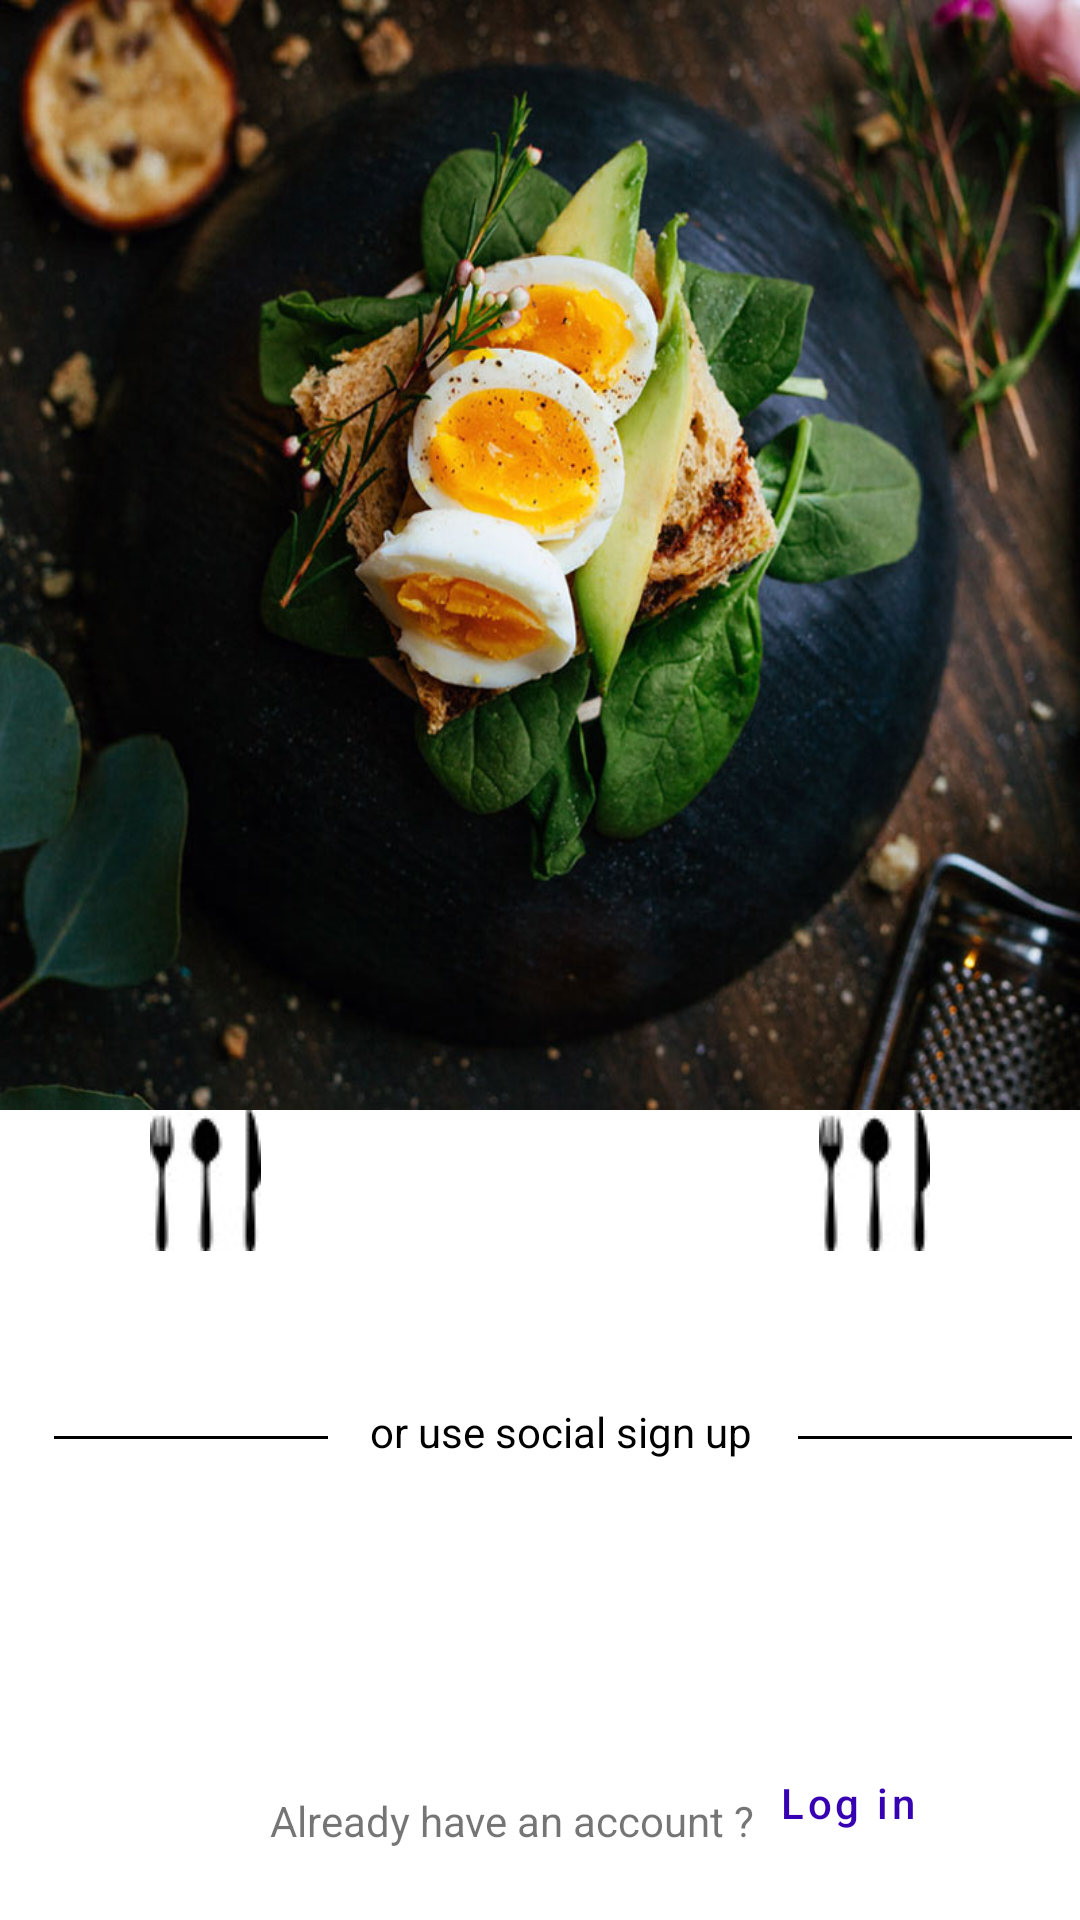

Produce the Android XML layout that renders to this screen, including the resource entries it uses.
<!-- AndroidManifest.xml: application theme Theme.Healthfy -->
<!-- res/layout/activity_main.xml -->
<?xml version="1.0" encoding="utf-8"?>
<androidx.constraintlayout.widget.ConstraintLayout xmlns:android="http://schemas.android.com/apk/res/android"
    xmlns:app="http://schemas.android.com/apk/res-auto"
    xmlns:tools="http://schemas.android.com/tools"
    android:layout_width="match_parent"
    android:layout_height="match_parent"
    android:fillViewport="true"
    tools:context=".MainActivity">

    <ImageView
        android:id="@+id/eggimage"
        android:layout_width="match_parent"
        android:layout_height="370dp"
        android:scaleType="center"
        android:background="@drawable/egg"
        android:foreground="@drawable/gradient_shape"
        app:layout_constraintTop_toTopOf="parent"
        app:layout_constraintLeft_toLeftOf="parent"
        />
    <ImageView
        android:layout_width="wrap_content"
        android:layout_height="wrap_content"
        android:src="@drawable/forkspoon"
        app:layout_constraintTop_toBottomOf="@id/eggimage"
        app:layout_constraintLeft_toLeftOf="parent"
        android:layout_marginStart="50dp"
        />
    <ImageView
        android:layout_width="wrap_content"
        android:layout_height="wrap_content"
        android:src="@drawable/forkspoon"
        app:layout_constraintTop_toBottomOf="@id/eggimage"
        app:layout_constraintRight_toRightOf="parent"
        android:layout_marginEnd="50dp"
        />
    <Button
        style="@style/Widget.MaterialComponents.Button.OutlinedButton.Icon"
        android:id="@+id/button1"
        android:textColor="@color/white"
        app:icon="@drawable/maillogo"
        app:iconTint="@null"
        android:paddingStart="44dp"
        android:layout_width="match_parent"
        android:layout_height="wrap_content"
        app:layout_constraintLeft_toLeftOf="parent"
        app:layout_constraintRight_toRightOf="parent"
        android:layout_marginTop="42dp"
        app:layout_constraintTop_toBottomOf="@id/eggimage"
        android:lines="2"
        android:textSize="16sp"
        android:backgroundTint="@color/black"
        android:text="@string/sign_up_with_email"
        android:textAllCaps="false"
        android:layout_marginStart="21dp"
        android:layout_marginEnd="19dp"
        />
    <LinearLayout
        android:id="@+id/linear1"
        android:layout_width="wrap_content"
        android:layout_height="wrap_content"
        app:layout_constraintTop_toBottomOf="@id/button1"
        android:orientation="horizontal"
        android:layout_marginTop="6.92dp"

        app:layout_constraintLeft_toLeftOf="parent"
        app:layout_constraintRight_toRightOf="parent"

        >
        <View
            android:id="@+id/line1"
            android:layout_width="91.44dp"
            android:layout_height="1dp"
            android:layout_marginStart="15.42dp"
            android:layout_marginTop="11dp"
            android:background="@color/black"
            />
        <TextView
            android:id="@+id/usesocial"
            android:layout_width="wrap_content"
            android:layout_height="wrap_content"
            android:text="@string/or_use_social_sign_up"
            android:textColor="@color/black"
            android:layout_marginStart="14dp"
        />
        <View
            android:id="@+id/line2"
            android:layout_width="91.44dp"
            android:layout_height="1dp"
            android:layout_marginStart="15.42dp"
            android:layout_marginTop="11dp"
            android:background="@color/black"
            />
    </LinearLayout>


    <Button
        android:id="@+id/button2"
        style="@style/Widget.MaterialComponents.Button.OutlinedButton.Icon"
        android:layout_width="match_parent"
        android:layout_height="wrap_content"
        android:layout_marginHorizontal="21dp"
        android:text="@string/continue_with_google"
        android:textSize="16sp"
        app:cornerRadius="8dp"
        app:icon="@drawable/google"
        android:paddingStart="44dp"
        android:lines="2"
        android:textAllCaps="false"
        android:layout_marginTop="10dp"
        android:textColor="@color/white"
        app:layout_constraintLeft_toLeftOf="parent"
        app:layout_constraintRight_toRightOf="parent"
        app:layout_constraintTop_toBottomOf="@id/linear1"
        android:backgroundTint="@color/black"
        app:iconTint="@null"
        />
    <TextView
        android:id="@+id/haveacc"
        android:layout_width="wrap_content"
        android:layout_height="wrap_content"
        android:text="@string/already_have_an_account"
        android:textAllCaps="false"
        app:layout_constraintTop_toBottomOf="@id/button2"
        android:layout_marginTop="52dp"
        app:layout_constraintLeft_toLeftOf="parent"
        android:layout_marginStart="90dp"
        />
    <Button
        style="@style/Widget.MaterialComponents.Button.TextButton"
        android:layout_width="wrap_content"
        android:layout_height="wrap_content"
        android:text="@string/log_in"
        android:textAllCaps="false"
        app:layout_constraintLeft_toRightOf="@id/haveacc"
        app:layout_constraintTop_toBottomOf="@id/button2"
        android:layout_marginTop="42dp"
        android:gravity="start"
        />

</androidx.constraintlayout.widget.ConstraintLayout>
<!-- resources referenced by this layout -->
<resources>
  <color name="black">#FF000000</color>
  <color name="white">#FFFFFFFF</color>
  <!-- drawable egg: jpg bitmap (drawable-v24, 106773 bytes) -->
  <!-- drawable forkspoon: jpg bitmap (drawable-v24, 1587 bytes) -->
  <!-- drawable google: jpg bitmap (drawable-v24, 1570 bytes) -->
  <!-- drawable maillogo: jpg bitmap (drawable-v24, 1401 bytes) -->
  <string name="already_have_an_account">Already have an account ?</string>
  <string name="continue_with_google">Continue with Google</string>
  <string name="log_in">Log in</string>
  <string name="or_use_social_sign_up">or use social sign up</string>
  <string name="sign_up_with_email">Sign up with email</string>
  <style name="Theme.Healthfy" parent="Theme.MaterialComponents.DayNight.NoActionBar">
          
          <item name="colorPrimary">@color/purple_700</item>
          <item name="colorPrimaryVariant">@color/purple_700</item>
          <item name="colorOnPrimary">@color/white</item>
          
          <item name="colorSecondary">@color/teal_200</item>
          <item name="colorSecondaryVariant">@color/teal_700</item>
          <item name="colorOnSecondary">@color/black</item>
          
          <item name="android:statusBarColor">?attr/colorPrimaryVariant</item>
          
      </style>
  <color name="purple_700">#FF3700B3</color>
  <color name="teal_200">#FF03DAC5</color>
  <color name="teal_700">#FF018786</color>
</resources>
